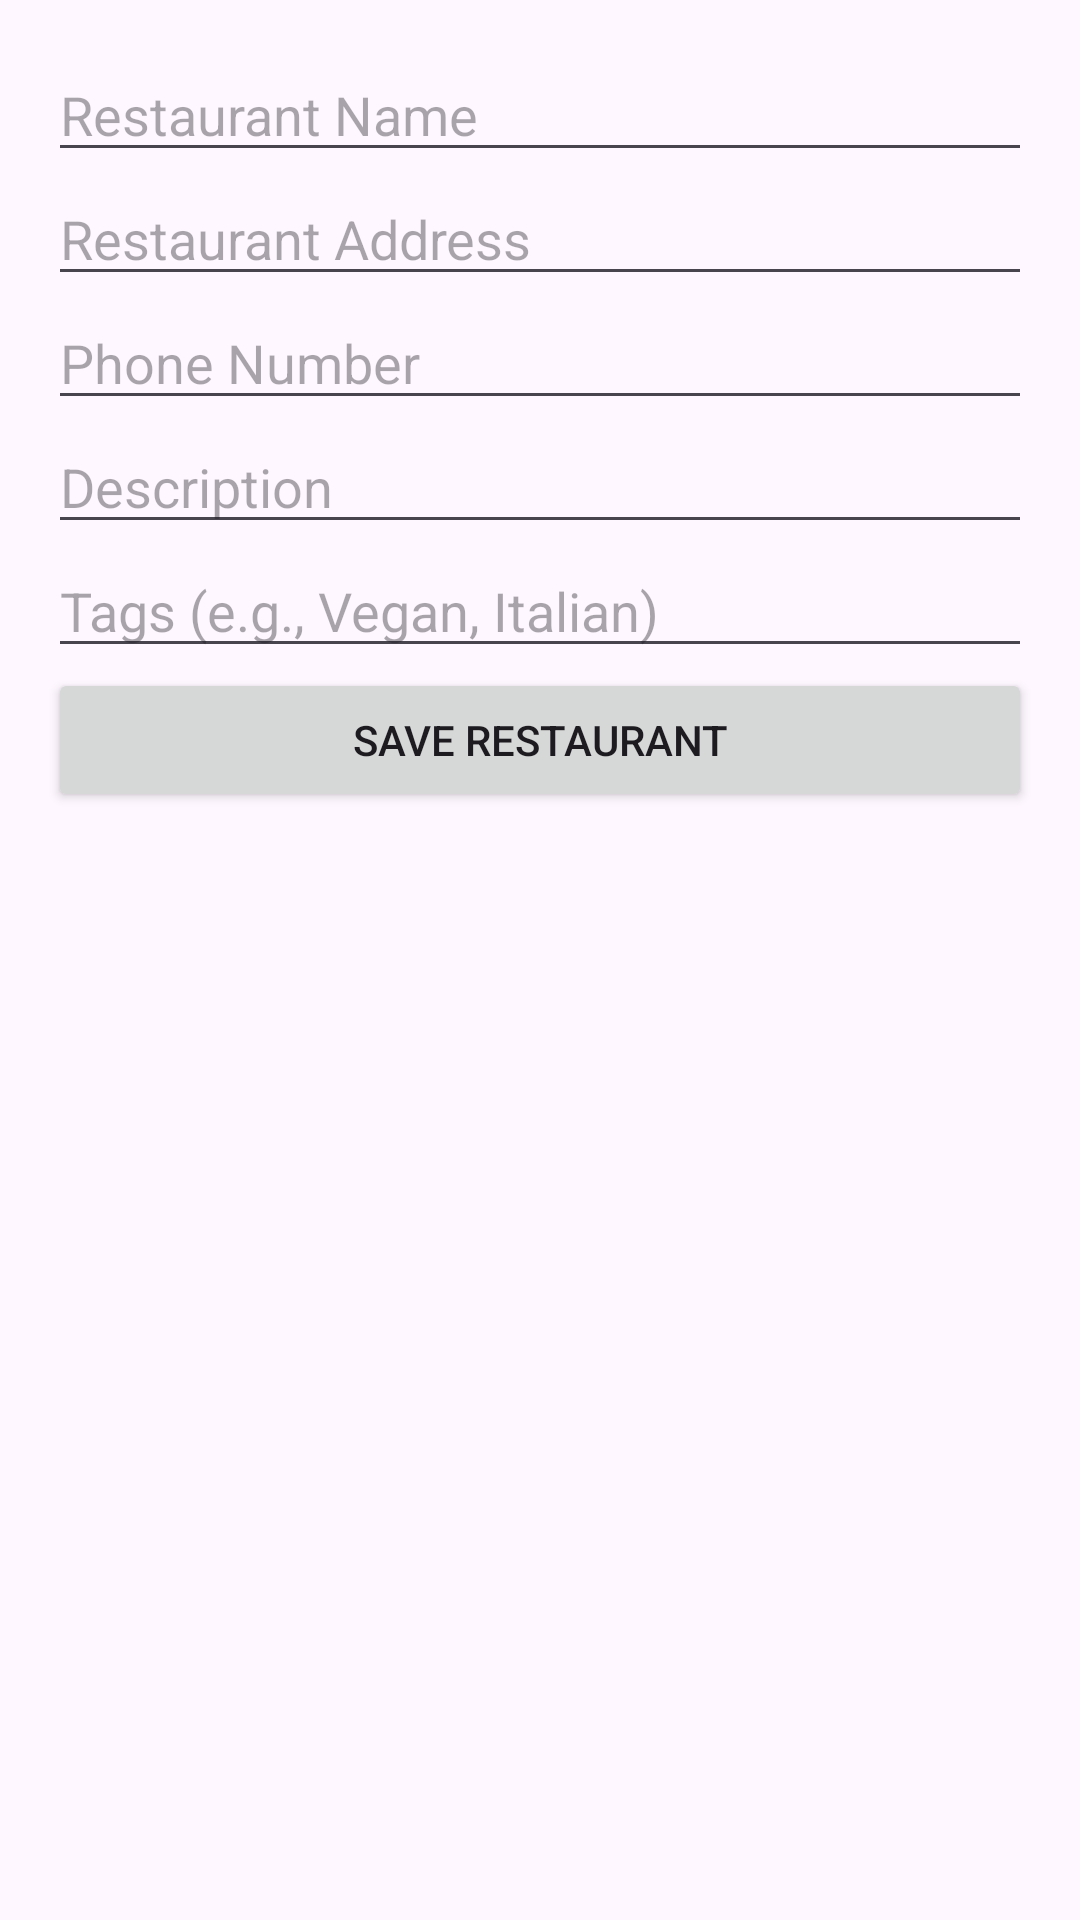

Produce the Android XML layout that renders to this screen, including the resource entries it uses.
<!-- AndroidManifest.xml: application theme Theme.RestaurantGuideApp -->
<!-- res/layout/activity_add_restaurant.xml -->
<ScrollView xmlns:android="http://schemas.android.com/apk/res/android"
    android:layout_width="match_parent"
    android:layout_height="match_parent"
    android:padding="16dp">

    <LinearLayout
        android:layout_width="match_parent"
        android:layout_height="wrap_content"
        android:orientation="vertical">

        
        <EditText
            android:id="@+id/input_name"
            android:layout_width="match_parent"
            android:layout_height="wrap_content"
            android:hint="Restaurant Name"
            android:inputType="text" />

        
        <EditText
            android:id="@+id/input_address"
            android:layout_width="match_parent"
            android:layout_height="wrap_content"
            android:hint="Restaurant Address"
            android:inputType="textPostalAddress" />

        
        <EditText
            android:id="@+id/input_phone"
            android:layout_width="match_parent"
            android:layout_height="wrap_content"
            android:hint="Phone Number"
            android:inputType="phone" />

        
        <EditText
            android:id="@+id/input_description"
            android:layout_width="match_parent"
            android:layout_height="wrap_content"
            android:hint="Description"
            android:inputType="textMultiLine" />

        
        <EditText
            android:id="@+id/input_tags"
            android:layout_width="match_parent"
            android:layout_height="wrap_content"
            android:hint="Tags (e.g., Vegan, Italian)"
            android:inputType="text" />

        
        <Button
            android:id="@+id/btn_save"
            android:layout_width="match_parent"
            android:layout_height="wrap_content"
            android:text="Save Restaurant" />
    </LinearLayout>
</ScrollView>
<!-- resources referenced by this layout -->
<resources>
  <style name="Theme.RestaurantGuideApp" parent="Base.Theme.RestaurantGuideApp" />
  <style name="Base.Theme.RestaurantGuideApp" parent="Theme.Material3.DayNight.NoActionBar">
          
          
      </style>
</resources>
